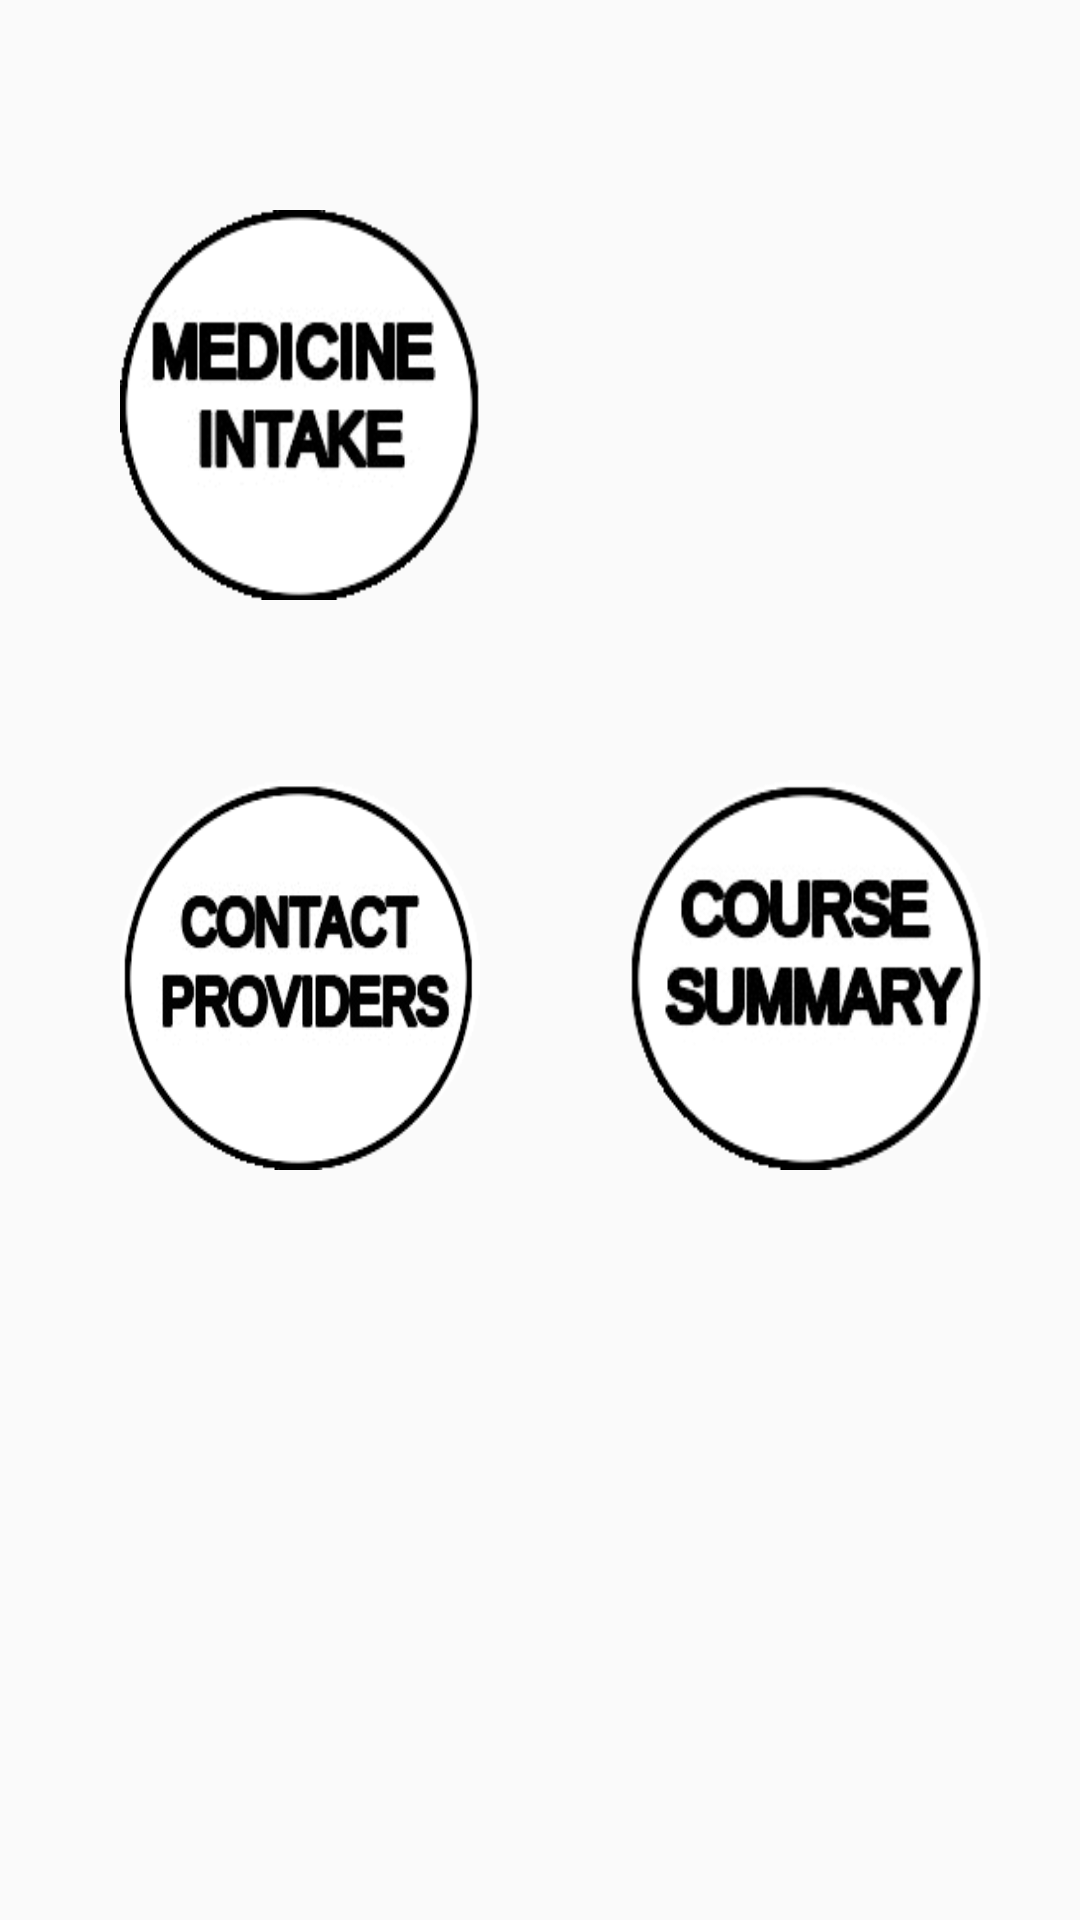

This screen was rendered from an Android layout file. Write that file and the resources it references.
<!-- AndroidManifest.xml: application theme AppTheme -->
<!-- res/layout/navigation.xml -->
<?xml version="1.0" encoding="utf-8"?>
<ScrollView xmlns:android="http://schemas.android.com/apk/res/android"
    android:layout_width="match_parent"
    android:layout_height="match_parent"

    android:background="@drawable/back1"
    android:weightSum="1">
    <HorizontalScrollView
        android:layout_width="match_parent"
        android:layout_height="match_parent">
<LinearLayout xmlns:android="http://schemas.android.com/apk/res/android"
    android:layout_width="match_parent"
    android:layout_height="match_parent"
    android:orientation="vertical"
>

    <LinearLayout xmlns:android="http://schemas.android.com/apk/res/android"
        android:layout_width="wrap_content"
        android:layout_height="wrap_content"
        android:orientation="horizontal"
        >

    <ImageView
        android:layout_width="120dp"
        android:layout_height="130dp"
        android:background="@drawable/medtake"
        android:layout_marginTop="70dp"
        android:layout_marginLeft="40dp"
        android:id="@+id/b1"
        android:adjustViewBounds="false" />

    <ImageView
        android:layout_width="120dp"
        android:layout_height="130dp"
        android:text="Symptoms"
        android:background="@drawable/report"

        android:layout_marginTop="70dp"
        android:layout_marginLeft="50dp"
        android:id="@+id/b2" />
        </LinearLayout>
    <LinearLayout xmlns:android="http://schemas.android.com/apk/res/android"
        android:layout_width="wrap_content"
        android:layout_height="wrap_content"
        android:orientation="horizontal"
        >
    <ImageView
        android:layout_width="120dp"
        android:layout_height="130dp"
        android:background="@drawable/contactproviders"
        android:layout_marginTop="60dp"
        android:layout_marginLeft="40dp"
        android:id="@+id/b3" />
    <ImageView
        android:layout_width="120dp"
        android:layout_height="130dp"
        android:text="Course Summary"
        android:layout_marginTop="60dp"
        android:layout_marginLeft="50dp"
android:background="@drawable/coursesumma"
        android:id="@+id/b4" />
        </LinearLayout>
</LinearLayout>
</HorizontalScrollView></ScrollView>
<!-- resources referenced by this layout -->
<resources>
  <!-- drawable contactproviders: png bitmap (drawable, 8147 bytes) -->
  <!-- drawable coursesumma: png bitmap (drawable, 6424 bytes) -->
  <!-- drawable medtake: png bitmap (drawable, 6391 bytes) -->
  <style name="AppTheme" parent="Theme.AppCompat.Light.DarkActionBar">
          
      </style>
</resources>
